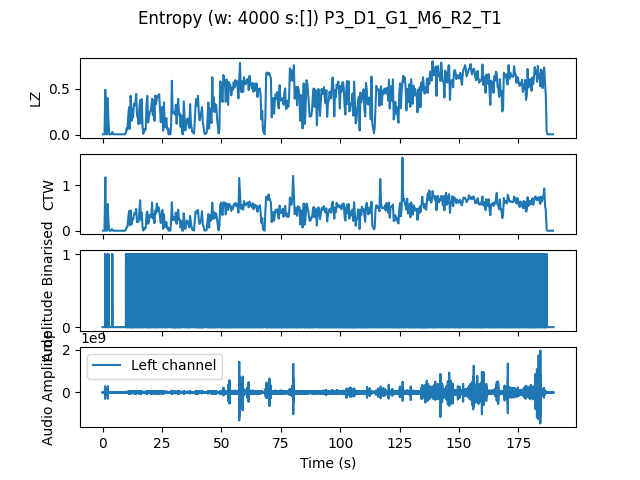

Values plotted in this chart, from the file beside it:
, t0, LZ, CTW
mean, 2276474, 0.4063, 0.4384
0.0, 0.0, 0.005983, 0.0006453
0.3333, 0.3333, 0.005983, 0.0006453
0.6667, 0.6667, 0.005983, 0.0006453
1.0, 1.0, 0.4906, 1.169
1.333, 1.333, 0.005983, 0.0006453
1.667, 1.667, 0.005983, 0.0006453
2.0, 2.0, 0.4009, 0.5852
2.333, 2.333, 0.1406, 0.1865
2.667, 2.667, 0.005983, 0.0006453
3.0, 3.0, 0.005983, 0.0006453
3.333, 3.333, 0.005983, 0.0006453
3.667, 3.667, 0.01197, 0.03319
4.0, 4.0, 0.02991, 0.02556
4.333, 4.333, 0.005983, 0.0006453
4.667, 4.667, 0.005983, 0.0006453
5.0, 5.0, 0.005983, 0.0006453
5.333, 5.333, 0.005983, 0.0006453
5.667, 5.667, 0.005983, 0.0006453
6.0, 6.0, 0.005983, 0.0006453
6.333, 6.333, 0.005983, 0.0006453
6.667, 6.667, 0.005983, 0.0006453
7.0, 7.0, 0.005983, 0.0006453
7.333, 7.333, 0.005983, 0.0006453
7.667, 7.667, 0.005983, 0.0006453
8.0, 8.0, 0.005983, 0.0006453
8.333, 8.333, 0.005983, 0.0006453
8.667, 8.667, 0.005983, 0.0006453
9.0, 9.0, 0.005983, 0.0006453
9.333, 9.333, 0.005983, 0.0006453
9.667, 9.667, 0.02991, 0.02846
10.0, 10.0, 0.07479, 0.07479
10.33, 10.33, 0.05684, 0.08826
10.67, 10.67, 0.2124, 0.292
11.0, 11.0, 0.3021, 0.4312
11.33, 11.33, 0.06581, 0.1225
11.67, 11.67, 0.4248, 0.4459
12.0, 12.0, 0.1526, 0.1371
12.33, 12.33, 0.2842, 0.2777
12.67, 12.67, 0.1885, 0.2387
13.0, 13.0, 0.338, 0.3387
13.33, 13.33, 0.3171, 0.3918
13.67, 13.67, 0.353, 0.3623
14.0, 14.0, 0.4457, 0.4775
14.33, 14.33, 0.2124, 0.1914
14.67, 14.67, 0.1855, 0.1855
15.0, 15.0, 0.1167, 0.2022
15.33, 15.33, 0.3051, 0.4422
15.67, 15.67, 0.3799, 0.6674
16.0, 16.0, 0.1256, 0.2328
16.33, 16.33, 0.3889, 0.3955
16.67, 16.67, 0.08376, 0.08669
17.0, 17.0, 0.01197, 0.003432
17.33, 17.33, 0.06282, 0.05827
17.67, 17.67, 0.04487, 0.0414
18.0, 18.0, 0.06282, 0.06963
18.33, 18.33, 0.3231, 0.3613
18.67, 18.67, 0.4248, 0.4165
19.0, 19.0, 0.1346, 0.1515
19.33, 19.33, 0.1855, 0.198
... 510 more rows
